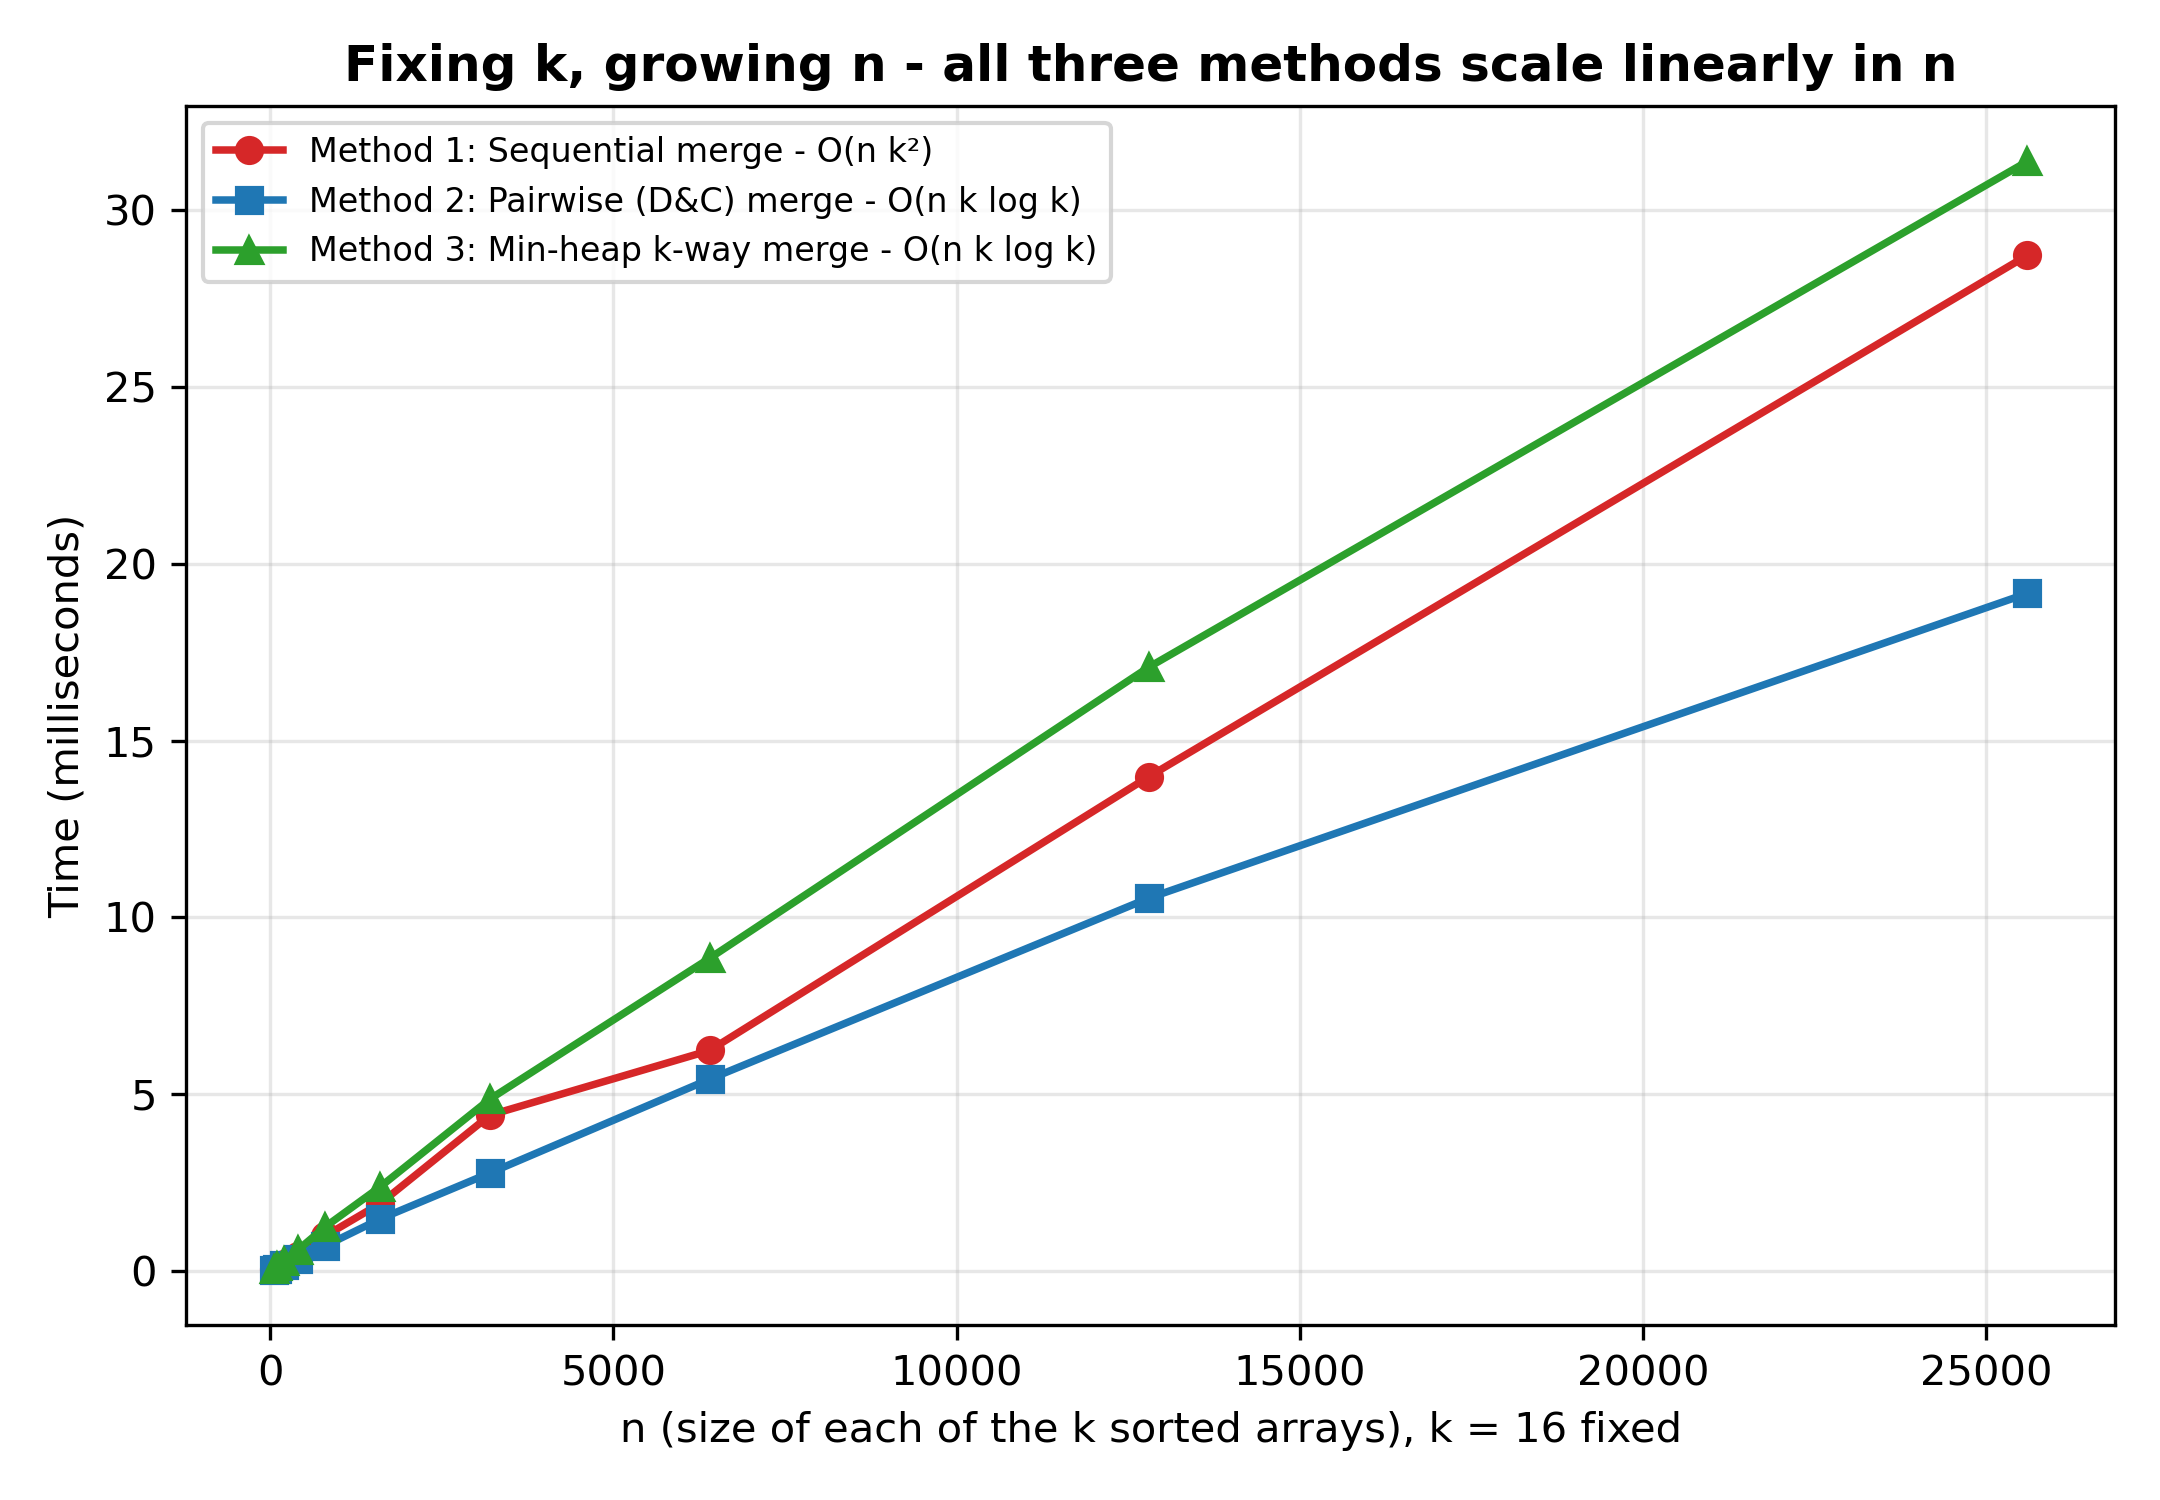

Data behind this chart, as committed beside it:
n, k, method, time_ns
50, 16, Method1_Sequential, 48100
50, 16, Method2_Pairwise, 36000
50, 16, Method3_Heap, 54200
100, 16, Method1_Sequential, 93700
100, 16, Method2_Pairwise, 62600
100, 16, Method3_Heap, 137600
200, 16, Method1_Sequential, 199800
200, 16, Method2_Pairwise, 165700
200, 16, Method3_Heap, 288900
400, 16, Method1_Sequential, 437900
400, 16, Method2_Pairwise, 347900
400, 16, Method3_Heap, 593300
800, 16, Method1_Sequential, 992700
800, 16, Method2_Pairwise, 712200
800, 16, Method3_Heap, 1250100
1600, 16, Method1_Sequential, 1906900
1600, 16, Method2_Pairwise, 1472100
1600, 16, Method3_Heap, 2380000
3200, 16, Method1_Sequential, 4408600
3200, 16, Method2_Pairwise, 2773100
3200, 16, Method3_Heap, 4862900
6400, 16, Method1_Sequential, 6236600
6400, 16, Method2_Pairwise, 5424400
6400, 16, Method3_Heap, 8843000
12800, 16, Method1_Sequential, 13980300
12800, 16, Method2_Pairwise, 10544900
12800, 16, Method3_Heap, 17076400
25600, 16, Method1_Sequential, 28721100
25600, 16, Method2_Pairwise, 19160900
25600, 16, Method3_Heap, 31377300
